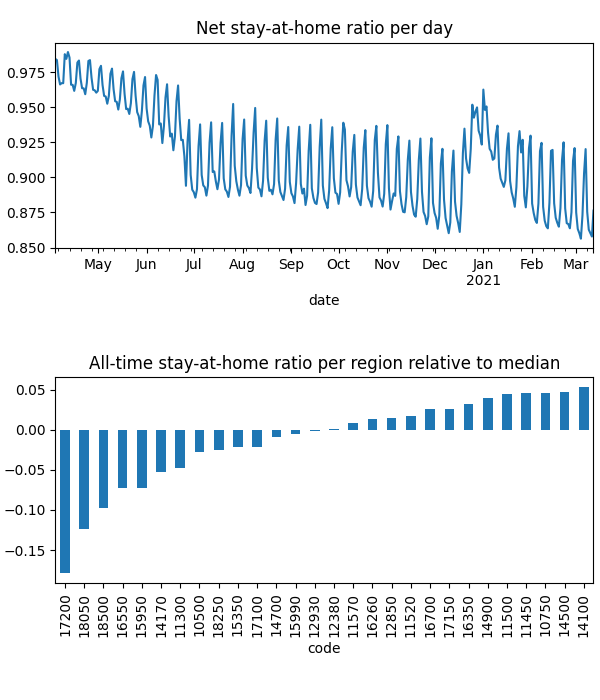

Values plotted in this chart, from the file beside it:
date, code, km, stay, weight, visit
2020-04-04, 10500, 3.025, 0.9786, 0.0001625, 0.07667
2020-04-04, 10750, 2.063, 0.9961, 0.0003915, 0.001204
2020-04-04, 11300, 3.903, 0.9751, 3.5292227710325246e-05, 0.03082
2020-04-04, 11450, 2.024, 0.9989, 0.0001052, 0.0
2020-04-04, 11500, 2.024, 0.9972, 0.0001758, 0.0
2020-04-04, 11520, 2.908, 0.992, 4.563981978220796e-05, 0.01867
2020-04-04, 11570, 2.712, 0.9869, 0.0003166, 0.03341
2020-04-04, 12380, 3.048, 0.9825, 0.0002287, 0.07392
2020-04-04, 12850, 2.305, 0.9867, 0.0001947, 0.01498
2020-04-04, 12930, 3.045, 0.9827, 0.0001236, 0.04128
2020-04-04, 14100, , 1.0, 7.200515533027543e-06, 0.0
2020-04-04, 14170, 2.597, 0.9795, 0.0001605, 0.0954
2020-04-04, 14500, 2.939, 0.9967, 6.741744173646264e-05, 0.007417
2020-04-04, 14700, 2.289, 0.9906, 2.213546663639562e-05, 0.007395
2020-04-04, 14900, 2.137, 0.9945, 0.0002022, 0.005353
2020-04-04, 15350, 2.215, 0.9815, 1.8173266723878736e-05, 0.007927
2020-04-04, 15950, 2.853, 0.9768, 5.1833589623925846e-05, 0.02446
2020-04-04, 15990, 2.348, 0.9844, 0.0001735, 0.0
2020-04-04, 16260, 3.765, 0.9892, 0.0002169, 0.05459
2020-04-04, 16350, 2.761, 0.9945, 0.0002119, 0.0003225
2020-04-04, 16550, 2.541, 0.9676, 0.0001106, 0.07117
2020-04-04, 16700, 2.031, 0.9967, 7.999978305730939e-05, 0.002772
2020-04-04, 17100, 4.304, 0.9795, 4.362516158995385e-05, 0.02603
2020-04-04, 17150, 2.025, 0.998, 0.0001623, 0.0
2020-04-04, 17200, 4.186, 0.9471, 0.000285, 0.249
2020-04-04, 18050, 2.64, 0.9422, 4.9968334778136534e-05, 0.07013
2020-04-04, 18250, 2.887, 0.9848, 5.28236169003957e-05, 0.01479
2020-04-04, 18500, 2.405, 0.9561, 4.8924028087616605e-05, 0.07056
2020-04-05, 10500, 4.027, 0.9781, 0.0001595, 0.05458
2020-04-05, 10750, 2.06, 0.9963, 0.000384, 0.0006013
2020-04-05, 11300, 4.41, 0.9681, 3.512750927821616e-05, 0.02654
2020-04-05, 11450, 2.414, 0.9988, 0.0001022, 0.0
2020-04-05, 11500, 2.024, 0.9972, 0.0001707, 0.0
2020-04-05, 11520, 3.417, 0.9884, 4.563963233096445e-05, 0.01808
2020-04-05, 11570, 4.13, 0.986, 0.0003137, 0.01938
2020-04-05, 12380, 3.321, 0.9798, 0.0002281, 0.05444
2020-04-05, 12850, 2.206, 0.9861, 0.0001924, 0.01053
2020-04-05, 12930, 4.866, 0.9823, 0.000123, 0.02924
2020-04-05, 14100, , 1.0, 7.235998067020114e-06, 0.0
2020-04-05, 14170, 3.349, 0.9785, 0.0001599, 0.08163
2020-04-05, 14500, 3.17, 0.9962, 6.7393549084229e-05, 0.006687
2020-04-05, 14700, 2.299, 0.989, 2.2069535559136032e-05, 0.007801
2020-04-05, 14900, 2.196, 0.9943, 0.0001994, 0.005018
2020-04-05, 15350, 2.153, 0.9823, 1.7861403332665715e-05, 0.003868
2020-04-05, 15950, 2.663, 0.9778, 5.193853024459767e-05, 0.03492
2020-04-05, 15990, 2.837, 0.9828, 0.0001722, 0.0
2020-04-05, 16260, 4.786, 0.9883, 0.0002131, 0.05214
2020-04-05, 16350, 2.618, 0.9954, 0.0002069, 0.0005043
2020-04-05, 16550, 3.248, 0.9613, 0.0001101, 0.05654
2020-04-05, 16700, 2.031, 0.9966, 7.986250824294747e-05, 0.002417
2020-04-05, 17100, 4.662, 0.9783, 4.3594561167895745e-05, 0.03015
2020-04-05, 17150, 2.025, 0.9965, 0.0001583, 0.0
2020-04-05, 17200, 3.78, 0.9477, 0.0002829, 0.3686
2020-04-05, 18050, 2.912, 0.9408, 5.0205283851123946e-05, 0.05516
2020-04-05, 18250, 3.195, 0.9855, 5.240922197742244e-05, 0.01737
2020-04-05, 18500, 2.507, 0.9605, 4.885630577267321e-05, 0.06159
2020-04-06, 10500, 4.704, 0.9698, 0.0001465, 0.06286
2020-04-06, 10750, 2.144, 0.995, 0.0003385, 0.001888
2020-04-06, 11300, 4.994, 0.9597, 3.2281480146130664e-05, 0.02276
2020-04-06, 11450, 2.369, 0.9971, 8.5959822293211e-05, 0.0
... 9,544 more rows
